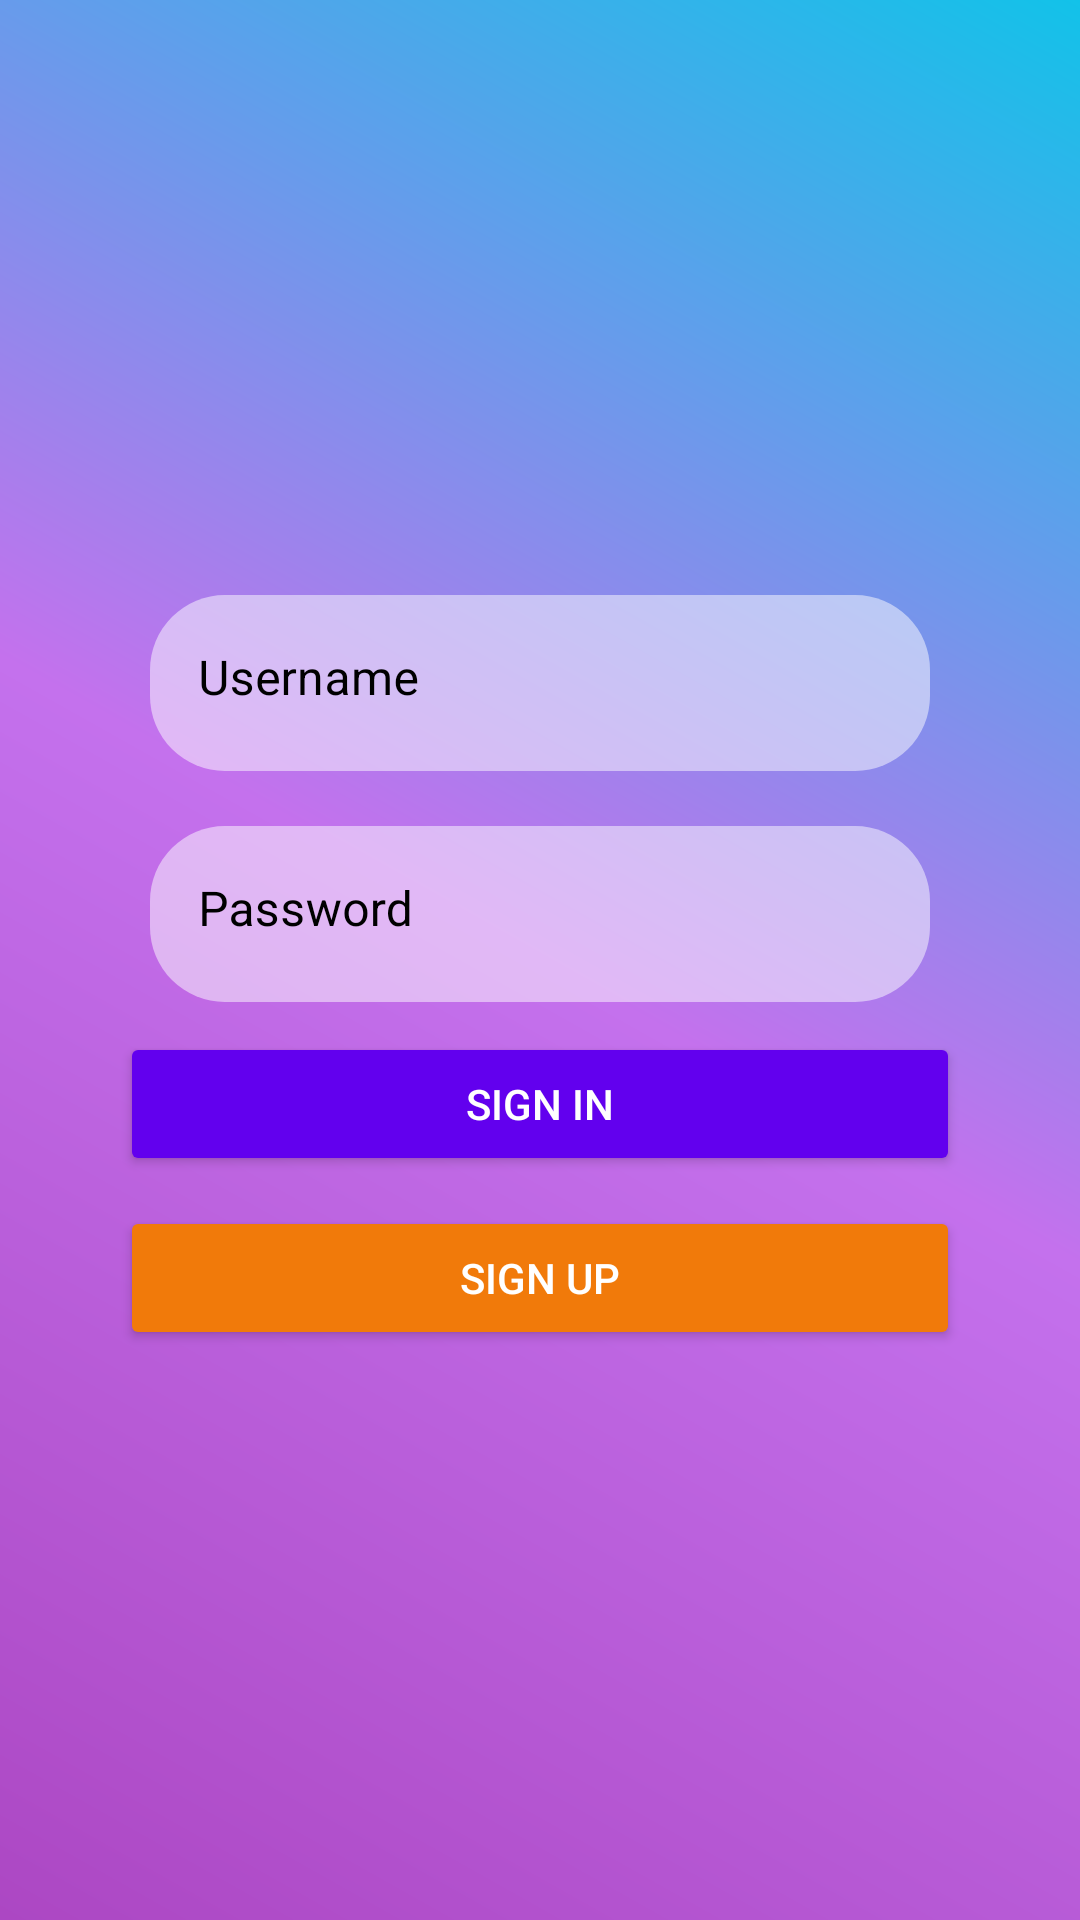

Reconstruct the res/layout file that produces this screen, plus the resources it refers to.
<!-- AndroidManifest.xml: application theme Theme.ShowSkillAndroid -->
<!-- res/layout/activity_main.xml -->
<?xml version="1.0" encoding="utf-8"?>
<RelativeLayout xmlns:android="http://schemas.android.com/apk/res/android"
    xmlns:app="http://schemas.android.com/apk/res-auto"
    xmlns:tools="http://schemas.android.com/tools"
    android:layout_width="match_parent"
    android:layout_height="match_parent"
    android:background="@drawable/gradient_1"
    tools:context=".MainActivity">

    <ScrollView
        android:layout_width="match_parent"
        android:layout_height="match_parent">

        <LinearLayout
            android:layout_width="match_parent"
            android:layout_height="wrap_content"
            android:layout_gravity="center"
            android:orientation="vertical">

            <LinearLayout
                android:layout_width="match_parent"
                android:layout_height="match_parent"
                android:layout_marginStart="30dp"
                android:layout_marginEnd="30sp"
                android:orientation="vertical"
                android:padding="10dp">

                <com.google.android.material.textfield.TextInputLayout
                    style="@style/Widget.MaterialComponents.TextInputLayout.OutlinedBox"
                    android:layout_width="match_parent"
                    android:layout_height="match_parent"
                    android:textColorHint="#000000"
                    app:hintTextAppearance="@style/TextAppearance.AppCompat.Medium"
                    app:hintTextColor="#000000">

                    <EditText
                        android:id="@+id/editTextTextPersonName"
                        android:layout_width="match_parent"
                        android:layout_height="wrap_content"
                        android:layout_marginLeft="10dp"
                        android:layout_marginTop="10dp"
                        android:layout_marginRight="10dp"
                        android:background="@drawable/input_background"
                        android:drawableStart="@drawable/user_24"
                        android:ems="10"
                        android:hint="Username"
                        android:inputType="textPersonName"
                        android:paddingBottom="20dp"
                        android:textColor="#000000" />

                </com.google.android.material.textfield.TextInputLayout>

                <com.google.android.material.textfield.TextInputLayout
                    style="@style/Widget.MaterialComponents.TextInputLayout.OutlinedBox"
                    android:layout_width="match_parent"
                    android:layout_height="match_parent"
                    android:layout_marginTop="10dp"
                    android:textColorHint="#000000"
                    app:hintTextAppearance="@style/TextAppearance.AppCompat.Medium"
                    app:hintTextColor="#000000">

                    <EditText
                        android:id="@+id/editTextTextPassword"
                        android:layout_width="match_parent"
                        android:layout_height="wrap_content"
                        android:layout_marginLeft="10dp"
                        android:layout_marginTop="10dp"
                        android:layout_marginRight="10dp"
                        android:background="@drawable/input_background"
                        android:drawableStart="@drawable/lock_24"
                        android:ems="10"
                        android:hint="Password"
                        android:inputType="textPassword"
                        android:paddingBottom="20dp"
                        android:textColor="#000000" />
                </com.google.android.material.textfield.TextInputLayout>

                <Button
                    android:id="@+id/button2"
                    android:layout_width="match_parent"
                    android:layout_height="wrap_content"
                    android:layout_marginTop="10dp"

                    android:backgroundTint="@color/purple_500"
                    android:text="sign in"
                    android:textColor="#FFFFFF"
                    app:cornerRadius="25dp" />

                <Button
                    android:id="@+id/button4"
                    android:layout_width="match_parent"
                    android:layout_height="wrap_content"
                    android:layout_marginTop="10dp"
                    android:backgroundTint="?android:attr/colorMultiSelectHighlight"
                    android:text="sign up"
                    android:textColor="#FFFFFF"
                    app:cornerRadius="25dp" />

                <TextView
                    android:id="@+id/textView"
                    android:layout_width="match_parent"
                    android:layout_height="wrap_content"
                    android:layout_marginTop="10dp"
                    android:gravity="center"
                    android:text="@string/lbl_forget"
                    android:textColor="#050000"
                    android:visibility="gone" />

            </LinearLayout>
        </LinearLayout>
    </ScrollView>
</RelativeLayout>
<!-- resources referenced by this layout -->
<resources>
  <color name="purple_500">#FF6200EE</color>
  <!-- drawable gradient_1 (drawable-v24) -->
  <?xml version="1.0" encoding="utf-8"?>
  <shape xmlns:android="http://schemas.android.com/apk/res/android">
      <gradient
          android:angle="45"
          android:endColor="#12c2e9"
          android:centerColor="#c471ed"
          android:startColor="#AC47C3">
      </gradient>
  </shape>
  <!-- drawable input_background (drawable-v24) -->
  <?xml version="1.0" encoding="utf-8"?>
  <shape xmlns:android="http://schemas.android.com/apk/res/android">
  
      <corners android:radius="25dp" />
      <solid android:color="@color/white"/>
  
  </shape>
  <string name="lbl_forget">Forgot Password? Click here!</string>
  <style name="Theme.ShowSkillAndroid" parent="Theme.MaterialComponents.DayNight.DarkActionBar">
          
          <item name="colorPrimary">@color/purple_500</item>
          <item name="colorPrimaryVariant">@color/purple_700</item>
          <item name="colorOnPrimary">@color/white</item>
          
          <item name="colorSecondary">@color/teal_200</item>
          <item name="colorSecondaryVariant">@color/teal_700</item>
          <item name="colorOnSecondary">@color/black</item>
          
          <item name="android:statusBarColor" tools:targetApi="l">?attr/colorPrimaryVariant</item>
          
  
          
          <item name="android:windowTranslucentStatus">true</item>
          <item name="android:windowTranslucentNavigation">true</item>
      </style>
  <color name="white">#80FFFFFF</color>
  <color name="purple_700">#FF3700B3</color>
  <color name="teal_200">#FF03DAC5</color>
  <color name="teal_700">#FF018786</color>
  <color name="black">#FF000000</color>
</resources>
